Run: headless pygame with SDL's dummy video driver; simulated clock (each Clock.tick advances the game by its frame time, no real sleeping); random seed 0; keys injected as events and as key.get_pressed() state; no mouse input.
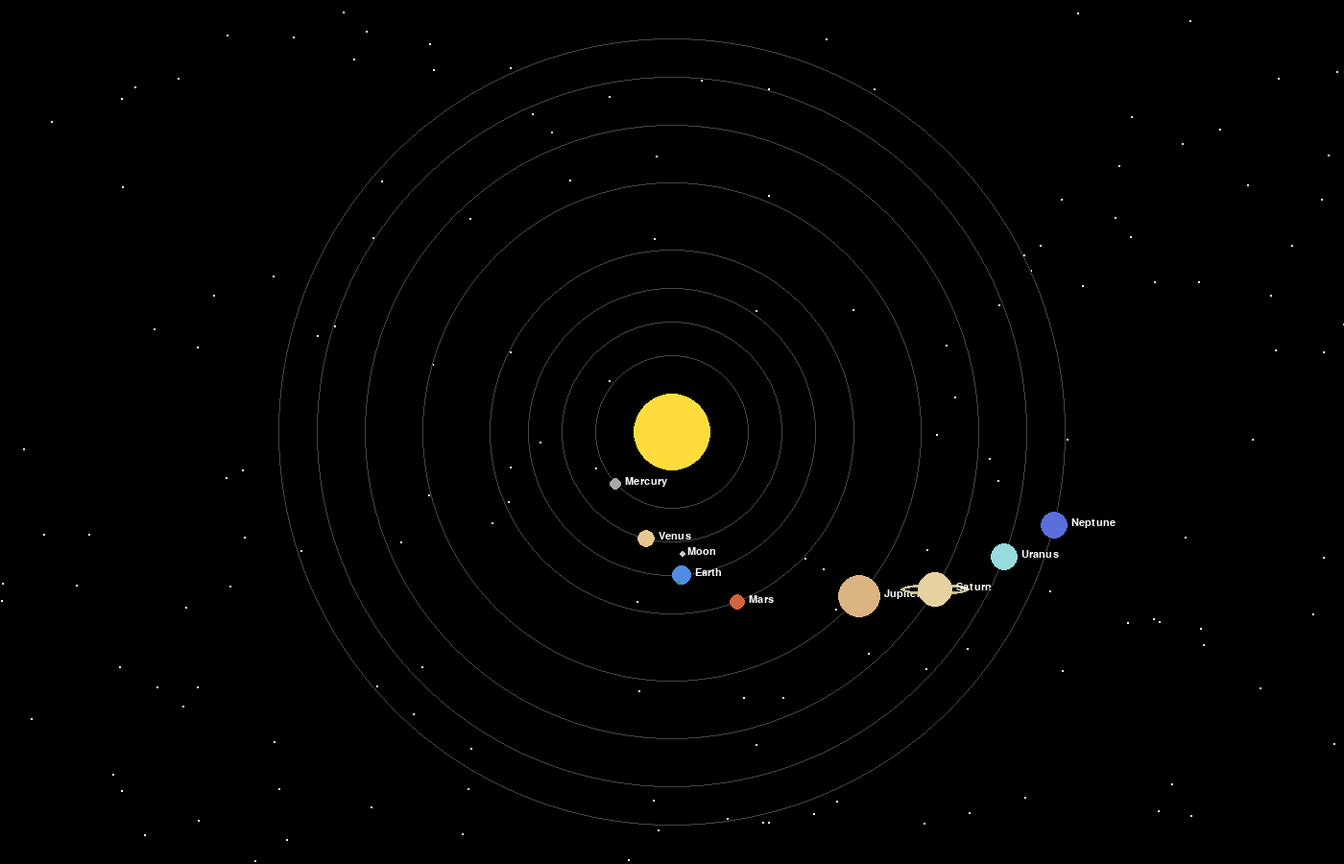
Frame 1 of 4 · flips 1–60 · no input
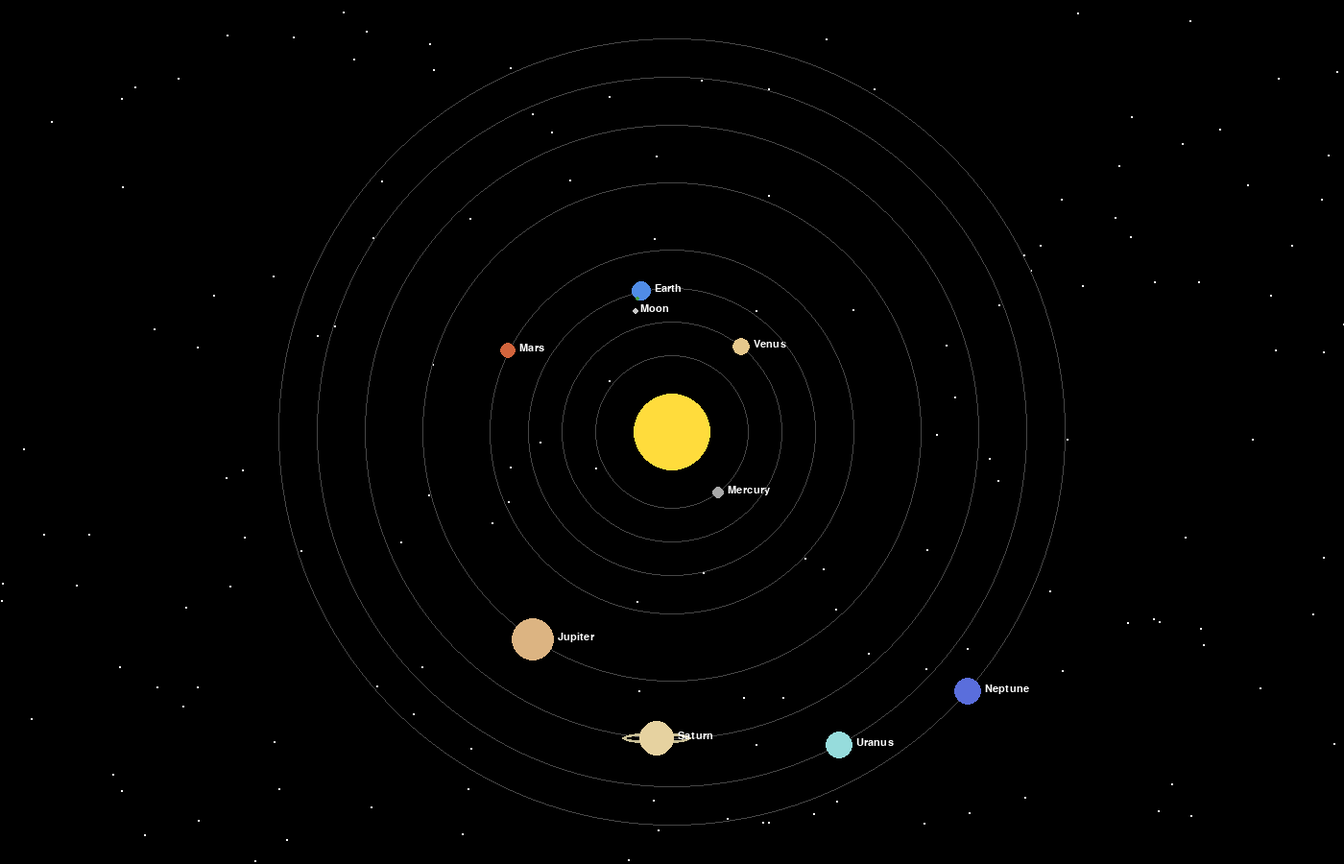
Frame 2 of 4 · flips 61–180 · tapped SPACE, RETURN · held RIGHT (→), D
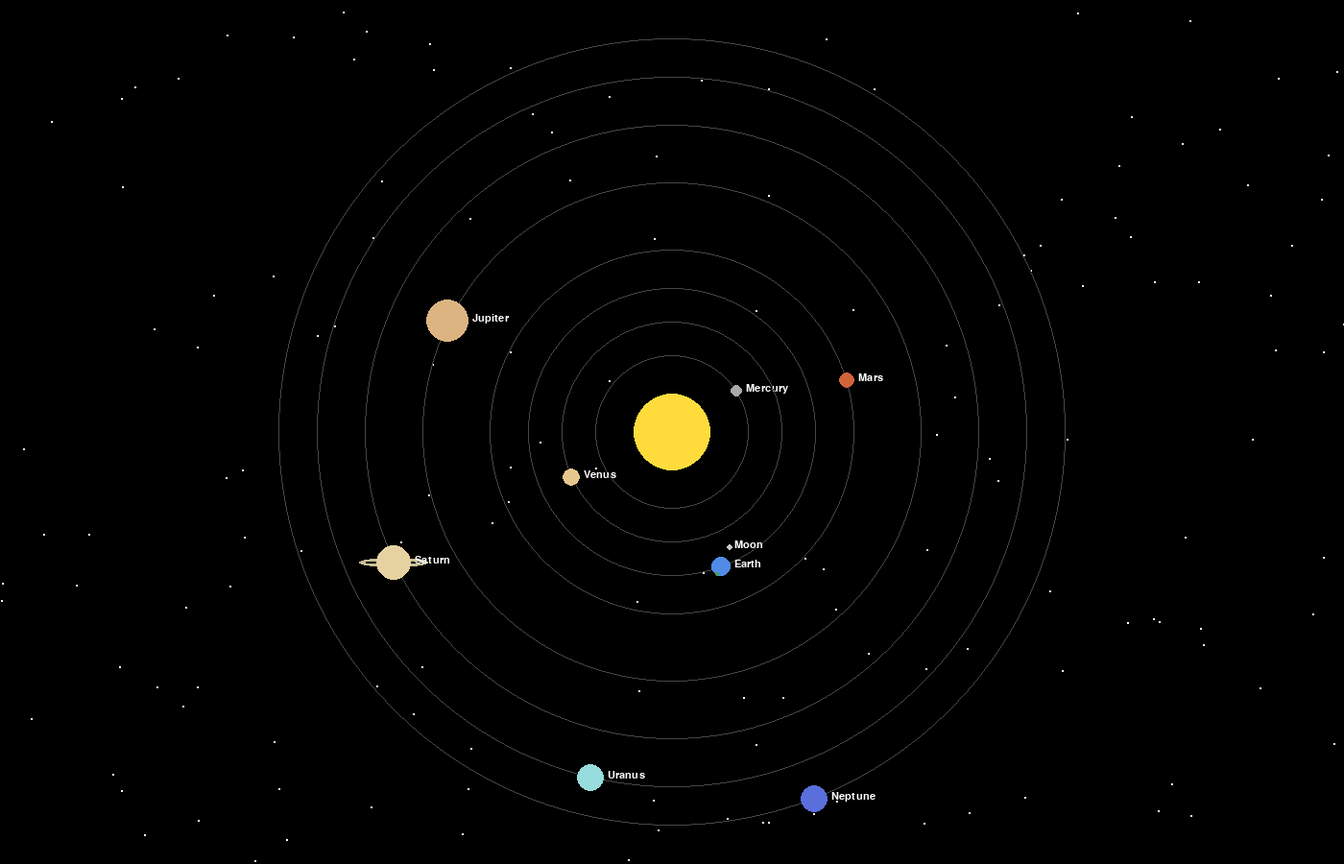
Frame 3 of 4 · flips 181–300 · held DOWN (↓), S
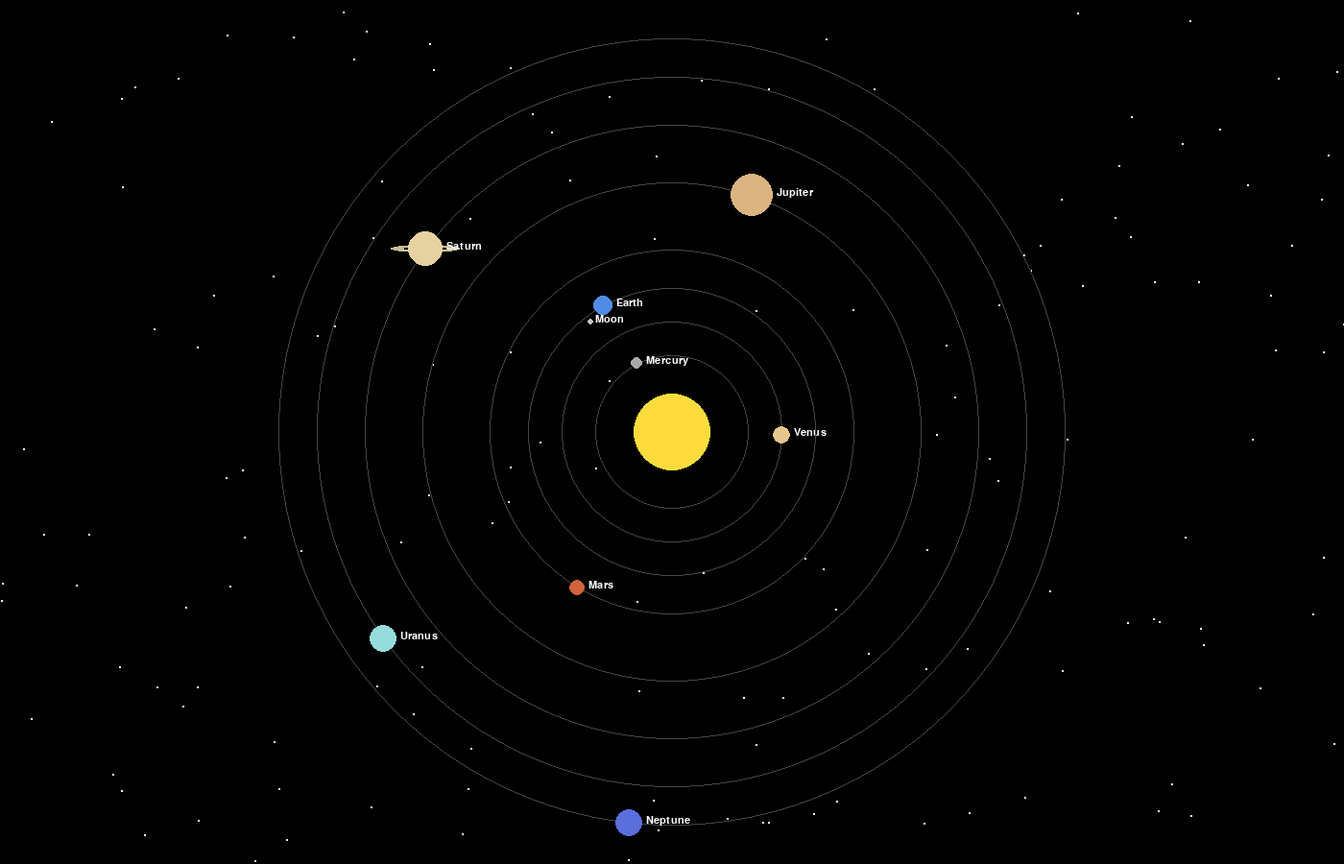
Frame 4 of 4 · flips 301–420 · held LEFT (←), A, UP (↑), W

The pygame program that drew these frames:

import pygame
import sys
import math
import random

pygame.init()


def lighten_color(color, amount):
    r, g, b = color
    r = min(255, r + amount)
    g = min(255, g + amount)
    b = min(255, b + amount)
    return (r, g, b)


class Planet:
    def __init__(self, name, color, distance, radius, speed, rotation_speed=0.05):
        self.name = name
        self.color = color
        self.distance = distance
        self.radius = radius
        self.speed = speed
        self.angle = 0
        self.x = 0
        self.y = 0
 
        self.rotation_speed = rotation_speed
        self.rotation_angle = 0

        # Only used by Earth, but harmless to have on every planet
        self.moon_angle = 0
        self.moon_speed = 0.08

    def update(self, sun_x, sun_y):
        self.angle += self.speed
        self.x = sun_x + self.distance * math.cos(self.angle)
        self.y = sun_y + self.distance * math.sin(self.angle)

        self.rotation_angle += self.rotation_speed
        self.moon_angle += self.moon_speed

    def draw(self, screen, sun_x, sun_y, font):
        # orbit line
        pygame.draw.circle(screen, GRAY, (sun_x, sun_y), self.distance, width=1)

        px, py = int(self.x), int(self.y)

        # Saturn's rings, squished based on rotation to fake a "tilting" 3D look
        if self.name == "Saturn":
            tilt = abs(math.cos(self.rotation_angle))
            ring_height = int(self.radius * 0.5 * tilt) + 4
            ring_rect = (px - self.radius * 2, py - ring_height // 2,
                         self.radius * 4, ring_height)
            pygame.draw.ellipse(screen, (200, 190, 150), ring_rect, width=3)

        # the planet itself
        pygame.draw.circle(screen, self.color, (px, py), self.radius)

        # Jupiter's Great Red Spot: only visible on the "front" half,
        # to fake it rotating around behind the planet
        if self.name == "Jupiter":
            depth = math.cos(self.rotation_angle)
            if depth > 0:
                spot_x = px + int(self.radius * 0.85 * math.sin(self.rotation_angle))
                spot_y = py + int(self.radius * 0.15)
                spot_radius = max(1, int((self.radius // 4) * depth))
                pygame.draw.circle(screen, (180, 70, 50), (spot_x, spot_y), spot_radius)

        # Earth's land patches: same front/back visibility trick, two patches
        # at different rotation offsets so they appear at different times
        if self.name == "Earth":
            for offset in (0, 2.5):
                angle = self.rotation_angle + offset
                depth = math.cos(angle)
                if depth > 0:
                    land_x = px + int(self.radius * 0.5 * math.sin(angle))
                    land_y = py - int(self.radius * 0.2) + int(offset * 4)
                    land_radius = max(2, int((self.radius // 3) * (0.5 + 0.5 * depth)))
                    pygame.draw.circle(screen, (70, 160, 70), (land_x, land_y), land_radius)

            # Earth's moon, orbiting Earth the same way planets orbit the Sun
            moon_distance = self.radius + 12
            moon_x = px + moon_distance * math.cos(self.moon_angle)
            moon_y = py + moon_distance * math.sin(self.moon_angle)
            pygame.draw.circle(screen, (200, 200, 200), (int(moon_x), int(moon_y)), 3)
            moon_label = font.render("Moon", True, WHITE)
            screen.blit(moon_label, (int(moon_x) + 5, int(moon_y) - 8))

        # the label
        label = font.render(self.name, True, WHITE)
        screen.blit(label, (px + self.radius + 4, py - 8))


# --- Window setup ---
WIDTH = 1400
HEIGHT = 900
screen = pygame.display.set_mode((WIDTH, HEIGHT))
pygame.display.set_caption("2D Solar System Simulation")

FONT = pygame.font.SysFont("arial", 16)

clock = pygame.time.Clock()
FPS = 60

BLACK = (0, 0, 0)
YELLOW = (255, 220, 60)
GRAY = (70, 70, 70)
WHITE = (255, 255, 255)

SUN_X = WIDTH // 2
SUN_Y = HEIGHT // 2
SUN_RADIUS = 40

planets = [
    Planet("Mercury", (169, 169, 169), 80, 6, 0.04),
    Planet("Venus", (230, 200, 140), 115, 9, 0.03),
    Planet("Earth", (80, 140, 230), 150, 10, 0.025),
    Planet("Mars", (210, 100, 60), 190, 8, 0.02),
    Planet("Jupiter", (220, 180, 130), 260, 22, 0.012),
    Planet("Saturn", (230, 210, 160), 320, 18, 0.009),
    Planet("Uranus", (150, 220, 220), 370, 14, 0.006),
    Planet("Neptune", (90, 110, 220), 410, 14, 0.004),
]

NUM_STARS = 150
stars = []
for i in range(NUM_STARS):
    star_x = random.randint(0, WIDTH)
    star_y = random.randint(0, HEIGHT)
    stars.append((star_x, star_y))

# --- Main loop ---
running = True
while running:
    for event in pygame.event.get():
        if event.type == pygame.QUIT:
            running = False
        if event.type == pygame.KEYDOWN:
            if event.key == pygame.K_ESCAPE:
                running = False

    for planet in planets:
        planet.update(SUN_X, SUN_Y)

    screen.fill(BLACK)

    for star in stars:
        pygame.draw.circle(screen, WHITE, star, 1)

    pygame.draw.circle(screen, YELLOW, (SUN_X, SUN_Y), SUN_RADIUS)

    for planet in planets:
        planet.draw(screen, SUN_X, SUN_Y, FONT)

    pygame.display.flip()
    clock.tick(FPS)

pygame.quit()
sys.exit()
